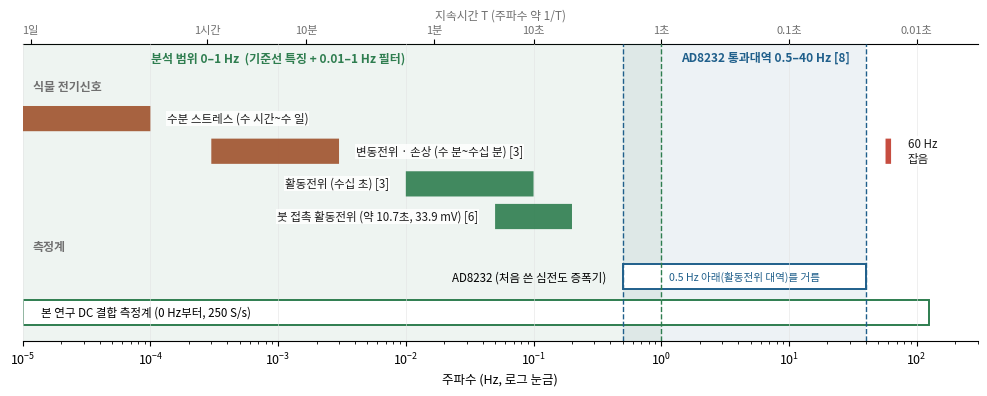

Generate this figure with matplotlib: (Note: this script raises an exception after producing the figure.)
"""fig_band2.py — 그림1 새 판: 식물 전기신호의 주파수 위치와 측정계·필터 통과대역 (2026-11-17).
신호 범위는 지속시간 T → 주파수 약 1/T 로 환산(보고서 Ⅱ장 2절): 수분 스트레스 수 시간~수 일 → 1e-5~1e-4 Hz,
변동전위 수 분~수십 분[3] → 3e-4~3e-3 Hz, 활동전위 수십 초[3] → 0.01~0.1 Hz, 붓 접촉 활동전위 약 10.7초[6] → 0.05~0.2 Hz, 상용전원 60 Hz.
통과대역: AD8232 0.5–40 Hz[8], 본 연구 DC 결합 측정계 0 Hz ~ 125 Hz(250 S/s 의 절반), 분석 필터 0.01–1 Hz.
그림 글꼴에 U+2212 가 없어 빼기는 '-'. 쓰는 법: python3 report/stim/fig_band2.py → report/FIG_BAND2.png
"""
import os
import matplotlib
matplotlib.use("Agg")
import matplotlib.pyplot as plt
from matplotlib import font_manager as fm
from matplotlib.patches import FancyBboxPatch

for f in ("NotoSansCJK-Regular.ttc", "NotoSansCJK-Bold.ttc"):
    fm.fontManager.addfont("/usr/share/fonts/opentype/noto/" + f)
plt.rcParams.update({"font.family": "Noto Sans CJK JP", "axes.unicode_minus": False, "font.size": 9})
INK, GRAY, BROWN, GREEN, RED, BLUE = "#1d1d1d", "#707070", "#a0522d", "#2e7d4f", "#c0392b", "#1f5f8b"

fig, ax = plt.subplots(figsize=(10, 4.3), dpi=300)
fig.subplots_adjust(left=0.03, right=0.985, top=0.83, bottom=0.14)
ax.set_xscale("log"); ax.set_xlim(1e-5, 3e2); ax.set_ylim(0, 10)
ax.set_yticks([]); ax.set_xlabel("주파수 (Hz, 로그 눈금)")
for s in ("left", "right", "top"):
    ax.spines[s].set_visible(False)
ax.grid(axis="x", which="major", lw=0.4, color="#e3e3e3", zorder=0)

# 위쪽 축: 같은 주파수의 지속시간
top = ax.secondary_xaxis("top", functions=(lambda f: f, lambda f: f))
tt = [(1 / 86400, "1일"), (1 / 3600, "1시간"), (1 / 600, "10분"), (1 / 60, "1분"), (1 / 10, "10초"), (1, "1초"), (10, "0.1초"), (100, "0.01초")]
top.set_xticks([f for f, _ in tt]); top.set_xticklabels([s for _, s in tt], fontsize=8, color=GRAY)
top.minorticks_off(); top.set_xlabel("지속시간 T (주파수 약 1/T)", color=GRAY, fontsize=8.5)

# 세로 띠: 통과대역
ax.axvspan(0.5, 40, color=BLUE, alpha=0.08, lw=0)
ax.axvline(0.5, color=BLUE, lw=1, ls="--"); ax.axvline(40, color=BLUE, lw=1, ls="--")
ax.text(6.5, 9.55, "AD8232 통과대역 0.5–40 Hz [8]", ha="center", va="center", fontsize=8.6, color=BLUE, fontweight="bold")
ax.axvspan(1e-5, 1, color=GREEN, alpha=0.08, lw=0)
ax.axvline(1, color=GREEN, lw=1, ls="--")
ax.text(1e-3, 9.55, "분석 범위 0–1 Hz  (기준선 특징 + 0.01–1 Hz 필터)", ha="center", va="center", fontsize=8.6, color=GREEN, fontweight="bold")


def pill(f0, f1, y, label, col, side="right", h=0.85):
    ax.add_patch(FancyBboxPatch((f0, y - h / 2), f1 - f0, h, boxstyle="round,pad=0,rounding_size=0.0", fc=col, ec=col, alpha=0.9, lw=0, zorder=3))
    if side == "right":
        ax.text(f1 * 1.35, y, label, ha="left", va="center", fontsize=8.3, color=INK, zorder=4,
                bbox=dict(fc="white", ec="none", pad=0.6, alpha=0.85))
    else:
        ax.text(f0 / 1.35, y, label, ha="right", va="center", fontsize=8.3, color=INK, zorder=4,
                bbox=dict(fc="white", ec="none", pad=0.6, alpha=0.85))


ax.text(1.2e-5, 8.45, "식물 전기신호", fontsize=8.6, color=GRAY, fontweight="bold")
pill(1e-5, 1e-4, 7.5, "수분 스트레스 (수 시간~수 일)", BROWN)
pill(3e-4, 3e-3, 6.4, "변동전위 · 손상 (수 분~수십 분) [3]", BROWN)
pill(1e-2, 1e-1, 5.3, "활동전위 (수십 초) [3]", GREEN, side="left")
pill(5e-2, 2e-1, 4.2, "붓 접촉 활동전위 (약 10.7초, 33.9 mV) [6]", GREEN, side="left")
pill(57, 63, 6.4, "60 Hz\n잡음", RED)

ax.text(1.2e-5, 3.05, "측정계", fontsize=8.6, color=GRAY, fontweight="bold")
# AD8232: 0.5–40 Hz
ax.add_patch(FancyBboxPatch((0.5, 1.75), 40 - 0.5, 0.85, boxstyle="square,pad=0", fc="white", ec=BLUE, lw=1.4))
ax.text(0.5 / 1.35, 2.17, "AD8232 (처음 쓴 심전도 증폭기)", ha="right", va="center", fontsize=8.3)
# DC 결합: 0 Hz ~ 125 Hz
ax.add_patch(FancyBboxPatch((1e-5, 0.55), 125 - 1e-5, 0.85, boxstyle="square,pad=0", fc="white", ec=GREEN, lw=1.4))
ax.text(1.4e-5, 0.97, "본 연구 DC 결합 측정계 (0 Hz부터, 250 S/s)", ha="left", va="center", fontsize=8.3)
ax.text(4.5, 2.17, "0.5 Hz 아래(활동전위 대역)를 거름", ha="center", va="center", fontsize=7.6, color=BLUE)


out = os.path.join(os.path.dirname(__file__), "..", "FIG_BAND2.png")
fig.savefig(out, facecolor="white", bbox_inches="tight", pad_inches=0.04); print(out)
